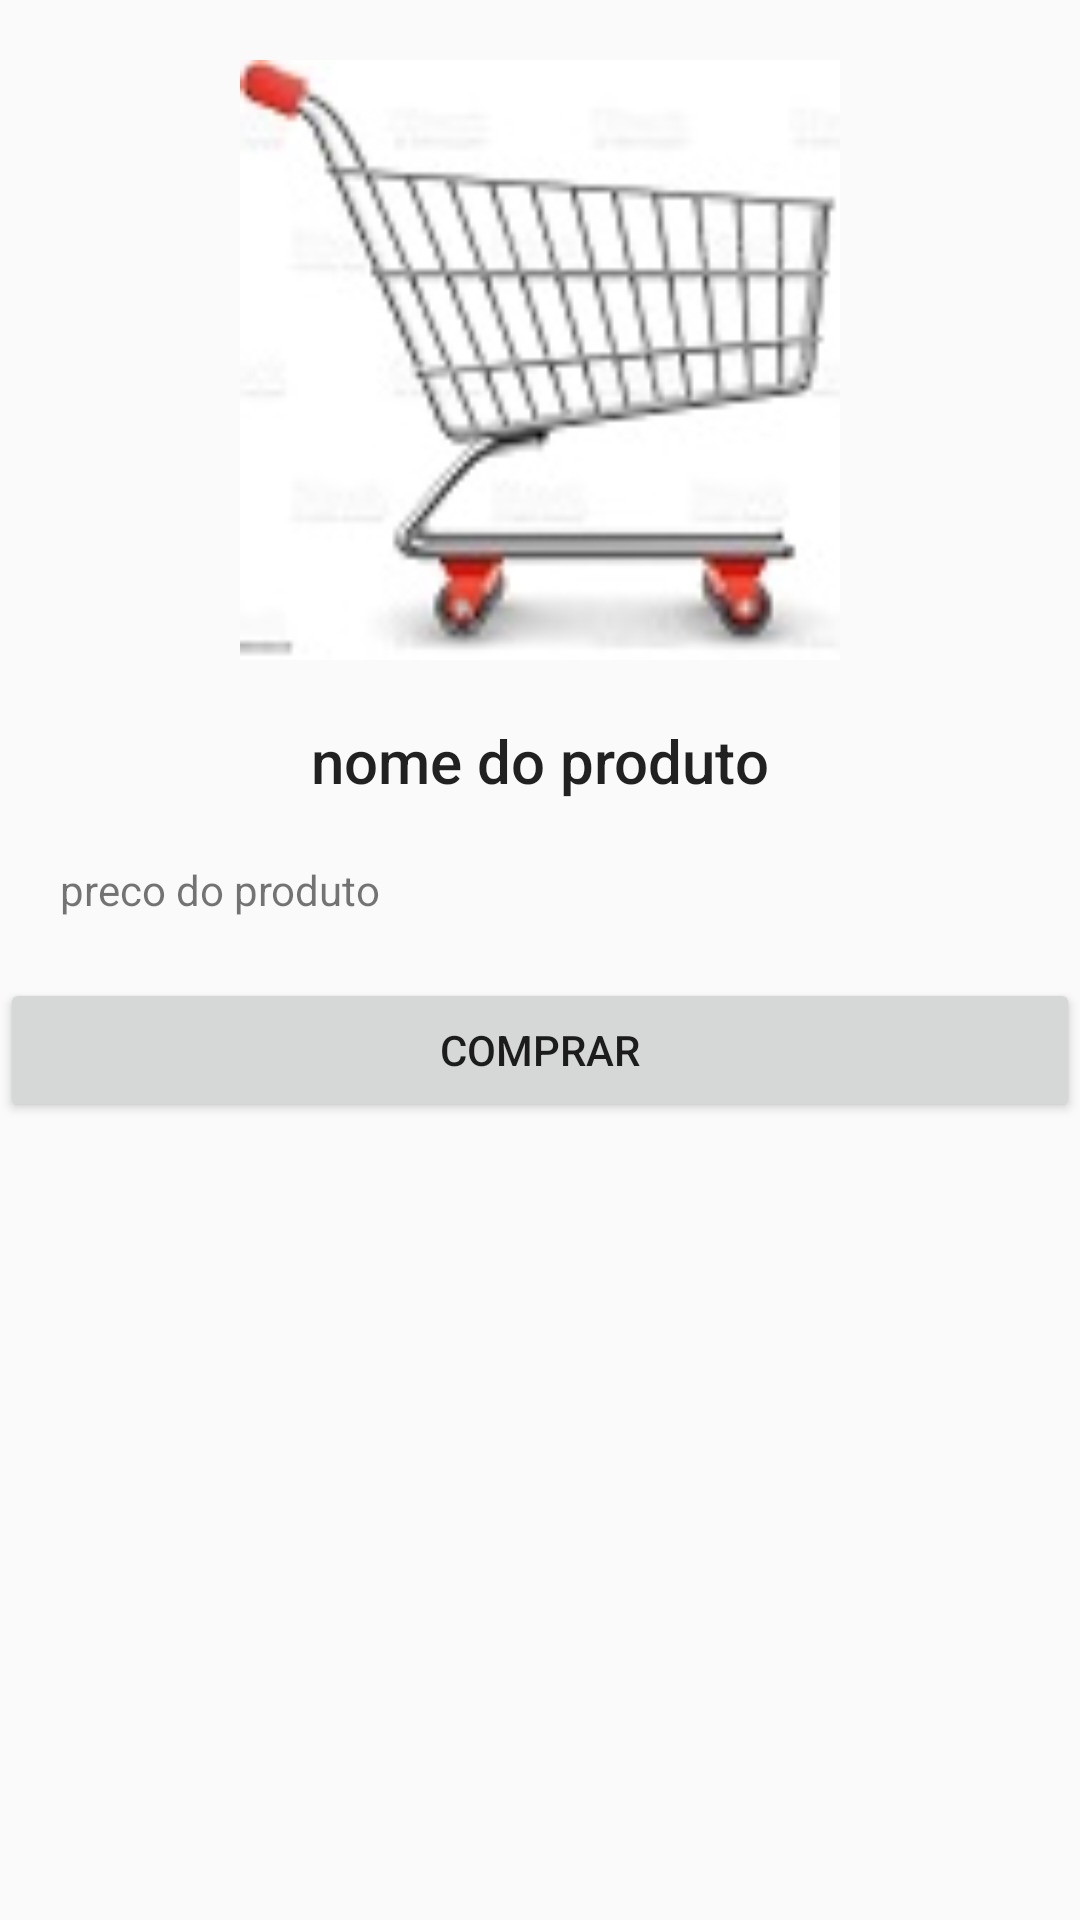

Android layout source for this screen:
<!-- AndroidManifest.xml: application theme Theme.Pjto4 -->
<!-- res/layout/prod.xml -->
<?xml version="1.0" encoding="utf-8"?>
<LinearLayout xmlns:android="http://schemas.android.com/apk/res/android"
    xmlns:app="http://schemas.android.com/apk/res-auto"
    android:layout_width="match_parent"
    android:layout_height="match_parent"
    android:orientation="vertical">


    <ImageView
        android:id="@+id/img"
        android:layout_width="200dp"
        android:layout_height="200dp"
        android:layout_margin="20dp"
        android:layout_gravity="center"
        android:scaleType="fitXY"
        app:srcCompat="@drawable/carrinho" />

    <LinearLayout
        android:layout_width="match_parent"
        android:layout_height="wrap_content"
        android:layout_gravity="right"
        android:orientation="vertical">

        <TextView
            android:id="@+id/nome"
            android:layout_width="wrap_content"
            android:layout_height="wrap_content"
            android:layout_gravity="center"
            android:text="nome do produto"
            android:textAppearance="@style/TextAppearance.AppCompat.SearchResult.Title" />

        <TextView
            android:id="@+id/preco"
            android:layout_width="wrap_content"
            android:layout_height="wrap_content"
            android:text="preco do produto"
            android:layout_margin="20dp"
            android:textAppearance="@style/TextAppearance.AppCompat.Small" />


    </LinearLayout>

    <Button
        android:id="@+id/compra"
        android:layout_width="match_parent"
        android:layout_height="wrap_content"
        android:text="Comprar" />

</LinearLayout>
<!-- resources referenced by this layout -->
<resources>
  <!-- drawable carrinho: jpg bitmap (drawable, 7279 bytes) -->
  <style name="Theme.Pjto4" parent="Theme.AppCompat.Light.DarkActionBar">
          
          <item name="colorPrimary">@color/vermelhou</item>
          <item name="colorPrimaryDark">@color/vermelhou</item>
          <item name="colorAccent">@color/teal_200</item>
          
      </style>
  <color name="vermelhou">#B22222</color>
  <color name="teal_200">#FF03DAC5</color>
</resources>
